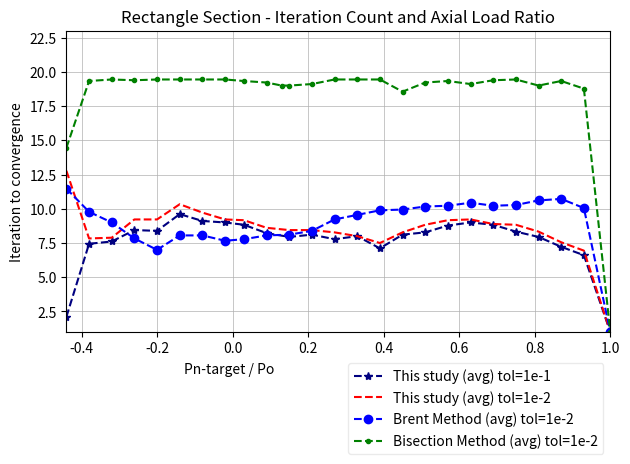

Reproduce this figure in Python. (Note: this script raises an exception after producing the figure.)
import matplotlib.pyplot as plt
from itertools import chain
from pathlib import Path

x_mod_secant_e1 = [-0.44,-0.38,-0.32,-0.26,-0.2,-0.14,-0.08,-0.02,0.03,0.09,0.15,0.21,0.27,0.33,0.39,0.45,0.51,0.57,0.63,0.69,0.75,0.81,0.87,0.93,1]
y_average_mod_secant_e1 = [2.11111111111111,7.44444444444445,7.61111111111111,8.44444444444445,8.38888888888889,9.61111111111111,9.11111111111111,9,8.83333333333333,8.22222222222222,7.94444444444445,8.11111111111111,7.77777777777778,8,7.11111111111111,8.11111111111111,8.27777777777778,8.77777777777778,9,8.83333333333333,8.33333333333333,7.94444444444445,7.22222222222222,6.61111111111111,1]
y_min_mod_secant_e1 = [2,6,6,7,8,8,8,8,8,8,7,8,7,7,6,8,7,7,7,6,6,5,5,6,1]
y_max_mod_secant_e1 = [3,10,10,13,10,11,10,10,12,9,9,9,8,9,8,9,9,9,10,10,10,9,8,7,1]

x_mod_secant_e2 = [-0.44,-0.38,-0.32,-0.26,-0.2,-0.14,-0.08,-0.02,0.03,0.09,0.15,0.21,0.27,0.33,0.39,0.45,0.51,0.57,0.63,0.69,0.75,0.81,0.87,0.93,1]
y_average_mod_secant_e2 = [12.7777777777778,7.83333333333333,7.88888888888889,9.22222222222222,9.22222222222222,10.3333333333333,9.72222222222222,9.22222222222222,9.16666666666667,8.61111111111111,8.44444444444445,8.44444444444445,8.27777777777778,8,7.5,8.27777777777778,8.83333333333333,9.16666666666667,9.22222222222222,8.88888888888889,8.83333333333333,8.33333333333333,7.55555555555556,6.94444444444445,1]
y_min_mod_secant_e2 = [4,6,6,8,8,8,9,8,8,8,8,8,8,7,7,8,7,7,7,7,6,6,6,6,1]
y_max_mod_secant_e2 = [100,11,10,14,10,12,10,10,12,10,9,9,9,9,9,9,9,10,10,10,10,9,8,8,1]

x_brentq_e2 = [-0.44,-0.38,-0.32,-0.26,-0.2,-0.14,-0.08,-0.02,0.03,0.09,0.15,0.21,0.27,0.33,0.39,0.45,0.51,0.57,0.63,0.69,0.75,0.81,0.87,0.93,1]
y_average_brentq_e2 = [11.4722222222222,9.77777777777778,9,7.83333333333333,7,8.05555555555556,8.05555555555556,7.66666666666667,7.77777777777778,8.05555555555556,8.11111111111111,8.38888888888889,9.22222222222222,9.55555555555556,9.88888888888889,9.94444444444445,10.1666666666667,10.2222222222222,10.4444444444444,10.2222222222222,10.2777777777778,10.6111111111111,10.7222222222222,10.0555555555556,1]
y_min_brentq_e2 = [3,6,7,7,6,7,6,7,7,7,8,7,9,9,9,9,9,10,10,9,8,8,7,8,1]
y_max_brentq_e2 = [13,12,10,9,8,10,9,9,9,9,9,9,10,10,10,10,11,11,11,11,11,11,12,12,1]

x_bisect_e2 = [-0.44,-0.38,-0.32,-0.26,-0.2,-0.14,-0.08,-0.02,0.03,0.09,0.13,0.15,0.21,0.27,0.33,0.39,0.45,0.51,0.57,0.63,0.69,0.75,0.81,0.87,0.93,1]
y_average_bisect_e2 = [14.4571428571429,19.3333333333333,19.4444444444444,19.3888888888889,19.4444444444444,19.4444444444444,19.4444444444444,19.4444444444444,19.3333333333333,19.2222222222222,19,19,19.1111111111111,19.4444444444444,19.4444444444444,19.4444444444444,18.5555555555556,19.2222222222222,19.3333333333333,19.1111111111111,19.3888888888889,19.4444444444444,19,19.3333333333333,18.7777777777778,1]
y_min_bisect_e2 = [13,19,19,18,19,19,19,19,19,18,19,15,17,19,19,19,15,18,17,18,18,19,15,18,18,1]
y_max_bisect_e2 = [18,20,20,20,20,20,20,20,20,20,19,20,20,20,20,20,20,20,20,20,20,20,20,20,20,1]


fig, ax = plt.subplots()

ax.plot(x_mod_secant_e1, y_average_mod_secant_e1, color='navy', marker="*", linestyle='dashed', label='This study (avg) tol=1e-1')
ax.plot(x_mod_secant_e2, y_average_mod_secant_e2, color='red', marker=None, linestyle='dashed', label='This study (avg) tol=1e-2')
ax.plot(x_brentq_e2, y_average_brentq_e2, color='blue', marker="o", linestyle='dashed', label='Brent Method (avg) tol=1e-2')
ax.plot(x_bisect_e2, y_average_bisect_e2, color='green', marker=".", linestyle='dashed', label='Bisection Method (avg) tol=1e-2')

# ax.fill_between(x_mod_secant_e1, y_min_mod_secant_e1, y_max_mod_secant_e1,color="#9498B8", edgecolor="#6B76F2", alpha=0.5, label='This study (min/max) tol=1e-1')
# ax.fill_between(x_mod_secant_e2, y_min_mod_secant_e2, y_max_mod_secant_e2,color="#FACBCB", edgecolor="#FDADAD", alpha=0.5, label='This study (min/max) tol=1e-2')
# ax.fill_between(x_brentq_e2, y_min_brentq_e2, y_max_brentq_e2,color="#CBDBFA", edgecolor="#9AB9F8", alpha=0.5, label='Brent Method (min/max) tol=1e-2')
# ax.fill_between(x_bisect_e2, y_min_bisect_e2, y_max_bisect_e2,color="#CFFACB", edgecolor="#9AF8A5", alpha=0.5, label='Bisection Method (min/max) tol=1e-2')

min_y = min(chain(y_min_mod_secant_e1, y_min_mod_secant_e2, y_min_brentq_e2, y_min_bisect_e2))
max_y = max(chain(y_max_mod_secant_e1, y_max_mod_secant_e2, y_max_brentq_e2, y_max_bisect_e2))
ax.set_xlim(min(x_mod_secant_e2),max(x_mod_secant_e2))
ax.set_ylim(min_y, 23)

ax.grid(linewidth=0.5)

ax.set_title("Rectangle Section - Iteration Count and Axial Load Ratio")
ax.set_xlabel("Pn-target / Po")
ax.xaxis.set_label_coords(0.3, -0.1)
ax.set_ylabel("Iteration to convergence")

ax.legend(loc='upper right', ncols=1, bbox_to_anchor=(1, -0.08), framealpha=0.4)
plt.tight_layout()

script_dir = Path(__file__).resolve().parent
save_path = script_dir / "iteration-rectangle.svg"
plt.savefig(save_path, bbox_inches="tight", pad_inches=0)

plt.show()
